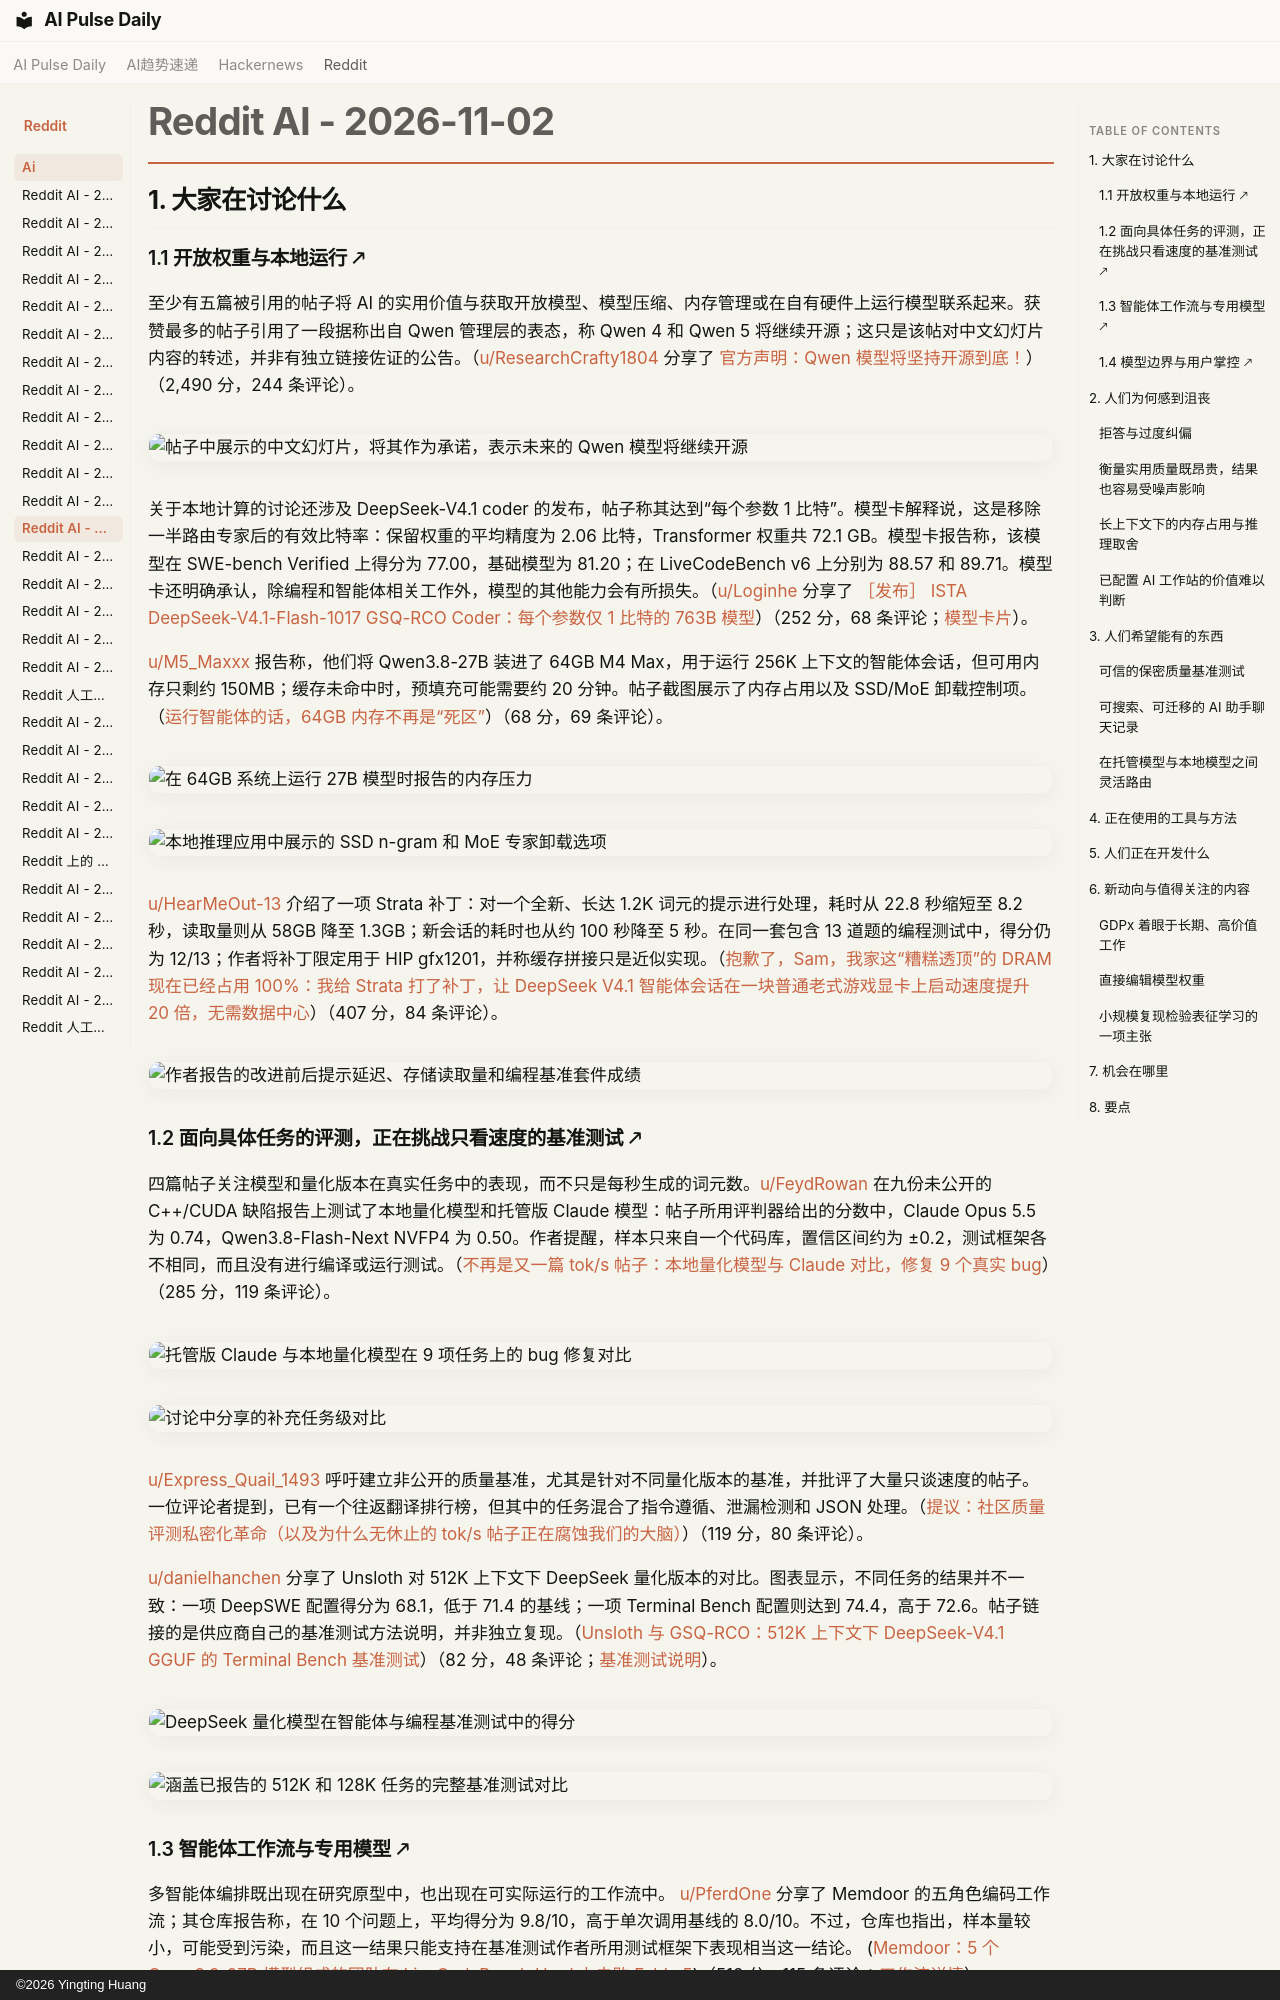

repository: vibewatch/vibewatch.github.io · page: reddit/ai/2026-11-02.zh/index.html · generator: mkdocs · copyright: ©2026 Yingting Huang

# Reddit AI - 2026-11-02

## 1. 大家在讨论什么

### 1.1 开放权重与本地运行 🡕

至少有五篇被引用的帖子将 AI 的实用价值与获取开放模型、模型压缩、内存管理或在自有硬件上运行模型联系起来。获赞最多的帖子引用了一段据称出自 Qwen 管理层的表态，称 Qwen 4 和 Qwen 5 将继续开源；这只是该帖对中文幻灯片内容的转述，并非有独立链接佐证的公告。（[u/ResearchCrafty1804](https://www.reddit.com/user/ResearchCrafty1804) 分享了 [官方声明：Qwen 模型将坚持开源到底！](https://www.reddit.com/r/LocalLLaMA/comments/1xm28e6/official_statement_qwen_models_will_stick_to_open/)）（2,490 分，244 条评论）。

![帖子中展示的中文幻灯片，将其作为承诺，表示未来的 Qwen 模型将继续开源](https://i.redd.it/cjcpaqzw98zh1.jpeg)

关于本地计算的讨论还涉及 DeepSeek-V4.1 coder 的发布，帖子称其达到“每个参数 1 比特”。模型卡解释说，这是移除一半路由专家后的有效比特率：保留权重的平均精度为 2.06 比特，Transformer 权重共 72.1 GB。模型卡报告称，该模型在 SWE-bench Verified 上得分为 77.00，基础模型为 81.20；在 LiveCodeBench v6 上分别为 88.57 和 89.71。模型卡还明确承认，除编程和智能体相关工作外，模型的其他能力会有所损失。（[u/Loginhe](https://www.reddit.com/user/Loginhe) 分享了 [［发布］ ISTA DeepSeek-V4.1-Flash-1017 GSQ-RCO Coder：每个参数仅 1 比特的 763B 模型](https://www.reddit.com/r/LocalLLaMA/comments/1xlys6k/release_ista_deepseekv41flash1017_gsqrco_coder_a/)）（252 分，68 条评论；[模型卡片](https://huggingface.co/ISTA-DASLab/DeepSeek-V4.1-Flash-1017-GSQ-RCO-Coder-GGUF)）。

[u/M5_Maxxx](https://www.reddit.com/user/M5_Maxxx) 报告称，他们将 Qwen3.8-27B 装进了 64GB M4 Max，用于运行 256K 上下文的智能体会话，但可用内存只剩约 150MB；缓存未命中时，预填充可能需要约 20 分钟。帖子截图展示了内存占用以及 SSD/MoE 卸载控制项。（[运行智能体的话，64GB 内存不再是“死区”](https://www.reddit.com/r/LocalLLaMA/comments/1xksj75/64gb_isnt_the_dead_zone_anymore_if_you_run_agents/)）（68 分，69 条评论）。

![在 64GB 系统上运行 27B 模型时报告的内存压力](https://preview.redd.it/hboxdgjh2xyh1.png?width=1230&format=png&auto=webp&s=cca6b2b7b08807a334ff5280e19d96133667fbb0)

![本地推理应用中展示的 SSD n-gram 和 MoE 专家卸载选项](https://preview.redd.it/wgxno6ub5xyh1.png?width=1416&format=png&auto=webp&s=f964c6ca4265ea6302a321a2959d7cec4adfad9f)

[u/HearMeOut-13](https://www.reddit.com/user/HearMeOut-13) 介绍了一项 Strata 补丁：对一个全新、长达 1.2K 词元的提示进行处理，耗时从 22.8 秒缩短至 8.2 秒，读取量则从 58GB 降至 1.3GB；新会话的耗时也从约 100 秒降至 5 秒。在同一套包含 13 道题的编程测试中，得分仍为 12/13；作者将补丁限定用于 HIP gfx1201，并称缓存拼接只是近似实现。（[抱歉了，Sam，我家这“糟糕透顶”的 DRAM 现在已经占用 100%：我给 Strata 打了补丁，让 DeepSeek V4.1 智能体会话在一块普通老式游戏显卡上启动速度提升 20 倍，无需数据中心](https://www.reddit.com/r/LocalLLaMA/comments/1xljdnj/sorry_sam_my_quite_terrible_home_dram_is_at_100/)）（407 分，84 条评论）。

![作者报告的改进前后提示延迟、存储读取量和编程基准套件成绩](https://i.redd.it/dwgmz70zi3zh1.png)

### 1.2 面向具体任务的评测，正在挑战只看速度的基准测试 🡕

四篇帖子关注模型和量化版本在真实任务中的表现，而不只是每秒生成的词元数。[u/FeydRowan](https://www.reddit.com/user/FeydRowan) 在九份未公开的 C++/CUDA 缺陷报告上测试了本地量化模型和托管版 Claude 模型：帖子所用评判器给出的分数中，Claude Opus 5.5 为 0.74，Qwen3.8-Flash-Next NVFP4 为 0.50。作者提醒，样本只来自一个代码库，置信区间约为 ±0.2，测试框架各不相同，而且没有进行编译或运行测试。（[不再是又一篇 tok/s 帖子：本地量化模型与 Claude 对比，修复 9 个真实 bug](https://www.reddit.com/r/LocalLLaMA/comments/1xlwpqv/not_another_toks_post_local_quants_vs_claude_on_9/)）（285 分，119 条评论）。

![托管版 Claude 与本地量化模型在 9 项任务上的 bug 修复对比](https://i.redd.it/ufmzse0g77zh1.png)

![讨论中分享的补充任务级对比](https://preview.redd.it/ad5p3xqti7zh1.jpeg?width=3542&format=pjpg&auto=webp&s=af4fa42e63abcc518e30ddd4d70d7f180bbafff8)

[u/Express_Quail_1493](https://www.reddit.com/user/Express_Quail_1493) 呼吁建立非公开的质量基准，尤其是针对不同量化版本的基准，并批评了大量只谈速度的帖子。一位评论者提到，已有一个往返翻译排行榜，但其中的任务混合了指令遵循、泄漏检测和 JSON 处理。（[提议：社区质量评测私密化革命（以及为什么无休止的 tok/s 帖子正在腐蚀我们的大脑）](https://www.reddit.com/r/LocalLLaMA/comments/1xlusil/proposal_a_community_revolution_for_private/)）（119 分，80 条评论）。

[u/danielhanchen](https://www.reddit.com/user/danielhanchen) 分享了 Unsloth 对 512K 上下文下 DeepSeek 量化版本的对比。图表显示，不同任务的结果并不一致：一项 DeepSWE 配置得分为 68.1，低于 71.4 的基线；一项 Terminal Bench 配置则达到 74.4，高于 72.6。帖子链接的是供应商自己的基准测试方法说明，并非独立复现。（[Unsloth 与 GSQ-RCO：512K 上下文下 DeepSeek-V4.1 GGUF 的 Terminal Bench 基准测试](https://www.reddit.com/r/LocalLLaMA/comments/1xm102d/unsloth_vs_gsqrco_512k_context_deepseekv41_gguf/)）（82 分，48 条评论；[基准测试说明](https://unsloth.ai/docs/models/deepseek-v4.1-flash#benchmark-runs-per-model)）。

![DeepSeek 量化模型在智能体与编程基准测试中的得分](https://i.redd.it/mjqrl0p8z7zh1.png)

![涵盖已报告的 512K 和 128K 任务的完整基准测试对比](https://preview.redd.it/ts223fsw28zh1.jpeg?width=3720&format=pjpg&auto=webp&s=fca85ac0710e6c48516faf7723e7449e18d81f51)

### 1.3 智能体工作流与专用模型 🡕

多智能体编排既出现在研究原型中，也出现在可实际运行的工作流中。 [u/PferdOne](https://www.reddit.com/user/PferdOne) 分享了 Memdoor 的五角色编码工作流；其仓库报告称，在 10 个问题上，平均得分为 9.8/10，高于单次调用基线的 8.0/10。不过，仓库也指出，样本量较小，可能受到污染，而且这一结果只能支持在基准测试作者所用测试框架下表现相当这一结论。 ([Memdoor：5 个 Qwen3.8-27B 模型组成的团队在 LiveCodeBench Hard 上击败 Fable 5](https://www.reddit.com/r/LocalLLaMA/comments/1xkxt7a/memdoor_a_team_of_5_qwen3827b_models_beats_fable/))（518 分，115 条评论；[工作流详情](https://github.com/guregodevo/memdoor/tree/main/examples/workflows/team-solve)）。

[u/Nunki08](https://www.reddit.com/user/Nunki08) 分享了 DeepSeek Harness 的 Router/Worker 编码智能体原型。该原型将任务分发与彼此隔离的任务会话分开。其仓库将其标注为研究代码，并非官方产品或可用于生产的软件。 ([DeepSeek：探索超级智能体设计，迈向更自主的智能体系统](https://www.reddit.com/r/LocalLLaMA/comments/1xl1zn3/deepseek_exploring_superagent_design_towards_a/))（96 分，24 条评论；[原型](https://github.com/deepseek-ai/dsh-superagent-prototype)）。

另有一款面向特定领域发布的 4B 模型，可生成 Three.js 场景并导出 GLB，供 Godot 等游戏编辑器使用。作者称，该模型仍处于早期检查点阶段，训练工作仍在进行中；模型卡介绍了 25 个游戏资产领域。 ([u/ConfidentDinner6648](https://www.reddit.com/user/ConfidentDinner6648) 分享了 [［GLB-3D-Coder］ 一款小巧的 4B 编程模型，可为 Godot 和其他游戏引擎创建 3D 资产](https://www.reddit.com/r/LocalLLaMA/comments/1xlh0zw/glb3dcoder_a_tiny_4b_coding_model_that_creates_3d/))（635 分，127 条评论；[模型卡片](https://huggingface.co/ccore/Qwen3.5-4B-GLB-3D-Coder)）。
